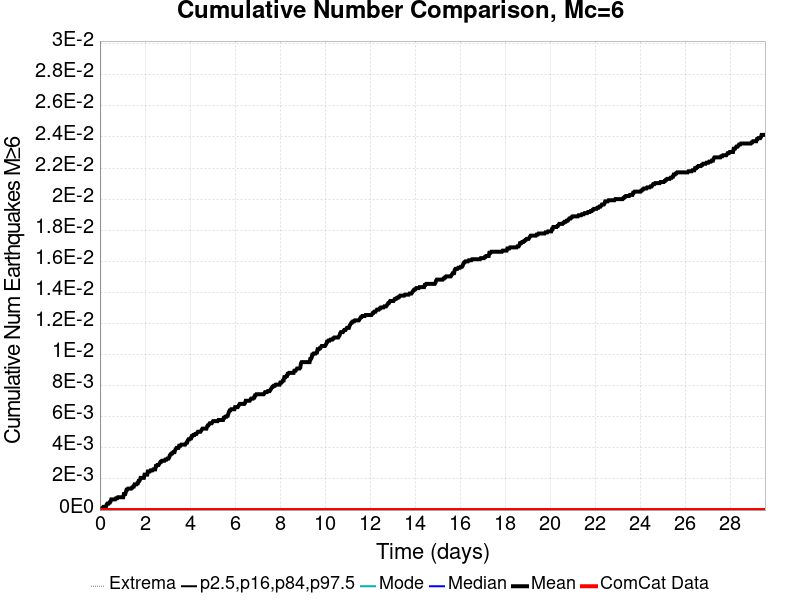

Values plotted in this chart, from the file beside it:
Time (days), ComCat Data, Simulation Mean, Simulation Median, Simulation Mode, Simulation Minimum, Simulation Maximum, 2.5 %-ile, 16 %-ile, 84 %-ile, 97.5 %-ile
0.0, 0.0, 0.0, 0.0, 0.0, 0.0, 0.0, 0.0, 0.0, 0.0, 0.0
0.02958, 0.0, 0.0, 0.0, 0.0, 0.0, 0.0, 0.0, 0.0, 0.0, 0.0
0.05916, 0.0, 6.896552E-5, 0.0, 0.0, 0.0, 1.0, 0.0, 0.0, 0.0, 0.0
0.08875, 0.0, 6.896552E-5, 0.0, 0.0, 0.0, 1.0, 0.0, 0.0, 0.0, 0.0
0.1183, 0.0, 1.3793104E-4, 0.0, 0.0, 0.0, 1.0, 0.0, 0.0, 0.0, 0.0
0.1479, 0.0, 2.0689656E-4, 0.0, 0.0, 0.0, 1.0, 0.0, 0.0, 0.0, 0.0
0.1775, 0.0, 2.0689656E-4, 0.0, 0.0, 0.0, 1.0, 0.0, 0.0, 0.0, 0.0
0.2071, 0.0, 2.0689656E-4, 0.0, 0.0, 0.0, 1.0, 0.0, 0.0, 0.0, 0.0
0.2367, 0.0, 2.0689656E-4, 0.0, 0.0, 0.0, 1.0, 0.0, 0.0, 0.0, 0.0
0.2662, 0.0, 2.0689656E-4, 0.0, 0.0, 0.0, 1.0, 0.0, 0.0, 0.0, 0.0
0.2958, 0.0, 3.448276E-4, 0.0, 0.0, 0.0, 1.0, 0.0, 0.0, 0.0, 0.0
0.3254, 0.0, 4.137931E-4, 0.0, 0.0, 0.0, 1.0, 0.0, 0.0, 0.0, 0.0
0.355, 0.0, 4.137931E-4, 0.0, 0.0, 0.0, 1.0, 0.0, 0.0, 0.0, 0.0
0.3846, 0.0, 4.137931E-4, 0.0, 0.0, 0.0, 1.0, 0.0, 0.0, 0.0, 0.0
0.4142, 0.0, 4.8275862E-4, 0.0, 0.0, 0.0, 1.0, 0.0, 0.0, 0.0, 0.0
0.4437, 0.0, 4.8275862E-4, 0.0, 0.0, 0.0, 1.0, 0.0, 0.0, 0.0, 0.0
0.4733, 0.0, 5.5172417E-4, 0.0, 0.0, 0.0, 1.0, 0.0, 0.0, 0.0, 0.0
0.5029, 0.0, 6.896552E-4, 0.0, 0.0, 0.0, 1.0, 0.0, 0.0, 0.0, 0.0
0.5325, 0.0, 6.896552E-4, 0.0, 0.0, 0.0, 1.0, 0.0, 0.0, 0.0, 0.0
0.5621, 0.0, 6.896552E-4, 0.0, 0.0, 0.0, 1.0, 0.0, 0.0, 0.0, 0.0
0.5916, 0.0, 6.896552E-4, 0.0, 0.0, 0.0, 1.0, 0.0, 0.0, 0.0, 0.0
0.6212, 0.0, 6.896552E-4, 0.0, 0.0, 0.0, 1.0, 0.0, 0.0, 0.0, 0.0
0.6508, 0.0, 6.896552E-4, 0.0, 0.0, 0.0, 1.0, 0.0, 0.0, 0.0, 0.0
0.6804, 0.0, 6.896552E-4, 0.0, 0.0, 0.0, 1.0, 0.0, 0.0, 0.0, 0.0
0.71, 0.0, 7.586207E-4, 0.0, 0.0, 0.0, 1.0, 0.0, 0.0, 0.0, 0.0
0.7396, 0.0, 7.586207E-4, 0.0, 0.0, 0.0, 1.0, 0.0, 0.0, 0.0, 0.0
0.7691, 0.0, 7.586207E-4, 0.0, 0.0, 0.0, 1.0, 0.0, 0.0, 0.0, 0.0
0.7987, 0.0, 8.275862E-4, 0.0, 0.0, 0.0, 1.0, 0.0, 0.0, 0.0, 0.0
0.8283, 0.0, 8.275862E-4, 0.0, 0.0, 0.0, 1.0, 0.0, 0.0, 0.0, 0.0
0.8579, 0.0, 8.275862E-4, 0.0, 0.0, 0.0, 1.0, 0.0, 0.0, 0.0, 0.0
0.8875, 0.0, 8.275862E-4, 0.0, 0.0, 0.0, 1.0, 0.0, 0.0, 0.0, 0.0
0.9171, 0.0, 8.275862E-4, 0.0, 0.0, 0.0, 1.0, 0.0, 0.0, 0.0, 0.0
0.9466, 0.0, 8.275862E-4, 0.0, 0.0, 0.0, 1.0, 0.0, 0.0, 0.0, 0.0
0.9762, 0.0, 8.275862E-4, 0.0, 0.0, 0.0, 1.0, 0.0, 0.0, 0.0, 0.0
1.006, 0.0, 8.275862E-4, 0.0, 0.0, 0.0, 1.0, 0.0, 0.0, 0.0, 0.0
1.035, 0.0, 8.275862E-4, 0.0, 0.0, 0.0, 1.0, 0.0, 0.0, 0.0, 0.0
1.065, 0.0, 0.001034, 0.0, 0.0, 0.0, 1.0, 0.0, 0.0, 0.0, 0.0
1.095, 0.0, 0.001034, 0.0, 0.0, 0.0, 1.0, 0.0, 0.0, 0.0, 0.0
1.124, 0.0, 0.001034, 0.0, 0.0, 0.0, 1.0, 0.0, 0.0, 0.0, 0.0
1.154, 0.0, 0.001172, 0.0, 0.0, 0.0, 1.0, 0.0, 0.0, 0.0, 0.0
1.183, 0.0, 0.00131, 0.0, 0.0, 0.0, 1.0, 0.0, 0.0, 0.0, 0.0
1.213, 0.0, 0.00131, 0.0, 0.0, 0.0, 1.0, 0.0, 0.0, 0.0, 0.0
1.242, 0.0, 0.001379, 0.0, 0.0, 0.0, 1.0, 0.0, 0.0, 0.0, 0.0
1.272, 0.0, 0.001379, 0.0, 0.0, 0.0, 1.0, 0.0, 0.0, 0.0, 0.0
1.302, 0.0, 0.001379, 0.0, 0.0, 0.0, 1.0, 0.0, 0.0, 0.0, 0.0
1.331, 0.0, 0.001379, 0.0, 0.0, 0.0, 1.0, 0.0, 0.0, 0.0, 0.0
1.361, 0.0, 0.001379, 0.0, 0.0, 0.0, 1.0, 0.0, 0.0, 0.0, 0.0
1.39, 0.0, 0.001379, 0.0, 0.0, 0.0, 1.0, 0.0, 0.0, 0.0, 0.0
1.42, 0.0, 0.001448, 0.0, 0.0, 0.0, 1.0, 0.0, 0.0, 0.0, 0.0
1.45, 0.0, 0.001448, 0.0, 0.0, 0.0, 1.0, 0.0, 0.0, 0.0, 0.0
1.479, 0.0, 0.001517, 0.0, 0.0, 0.0, 1.0, 0.0, 0.0, 0.0, 0.0
1.509, 0.0, 0.001517, 0.0, 0.0, 0.0, 1.0, 0.0, 0.0, 0.0, 0.0
1.538, 0.0, 0.001655, 0.0, 0.0, 0.0, 1.0, 0.0, 0.0, 0.0, 0.0
1.568, 0.0, 0.001655, 0.0, 0.0, 0.0, 1.0, 0.0, 0.0, 0.0, 0.0
1.597, 0.0, 0.001655, 0.0, 0.0, 0.0, 1.0, 0.0, 0.0, 0.0, 0.0
1.627, 0.0, 0.001655, 0.0, 0.0, 0.0, 1.0, 0.0, 0.0, 0.0, 0.0
1.657, 0.0, 0.001724, 0.0, 0.0, 0.0, 1.0, 0.0, 0.0, 0.0, 0.0
1.686, 0.0, 0.001724, 0.0, 0.0, 0.0, 1.0, 0.0, 0.0, 0.0, 0.0
1.716, 0.0, 0.001862, 0.0, 0.0, 0.0, 1.0, 0.0, 0.0, 0.0, 0.0
1.745, 0.0, 0.001862, 0.0, 0.0, 0.0, 1.0, 0.0, 0.0, 0.0, 0.0
... 940 more rows
